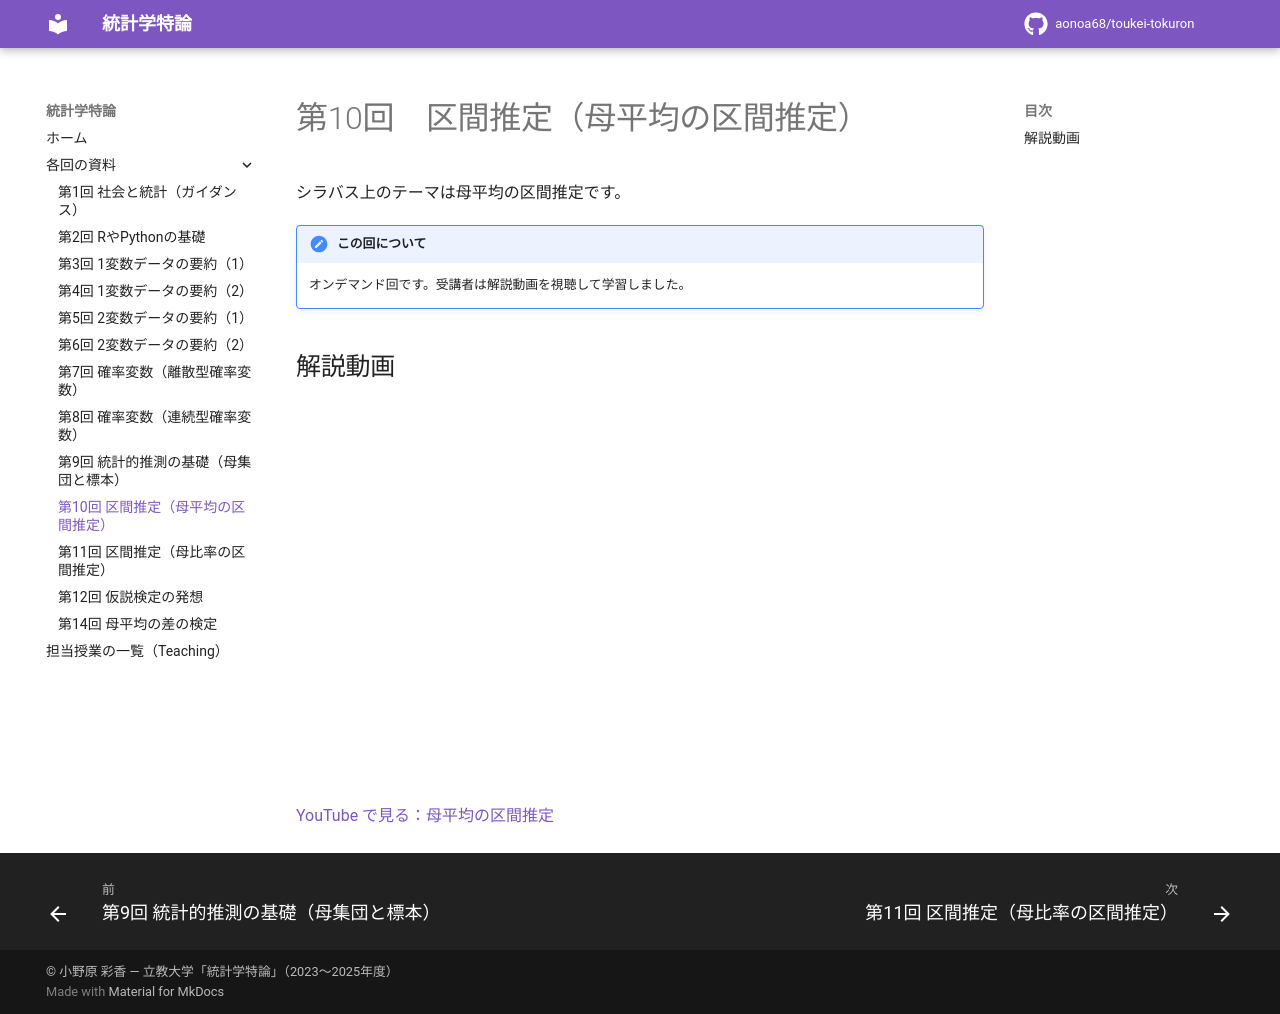

repository: aonoa68/toukei-tokuron · page: week10/index.html · generator: mkdocs

# 第10回　区間推定（母平均の区間推定）

シラバス上のテーマは母平均の区間推定です。

!!! note "この回について"
    オンデマンド回です。受講者は解説動画を視聴して学習しました。

## 解説動画

<div class="video-wrap"><iframe src="https://www.youtube-nocookie.com/embed/9YyjbO_ElYE" title="母平均の区間推定" loading="lazy" allowfullscreen allow="accelerometer; clipboard-write; encrypted-media; gyroscope; picture-in-picture"></iframe></div>

[YouTube で見る：母平均の区間推定](https://www.youtube.com/watch?v=9YyjbO_ElYE)
